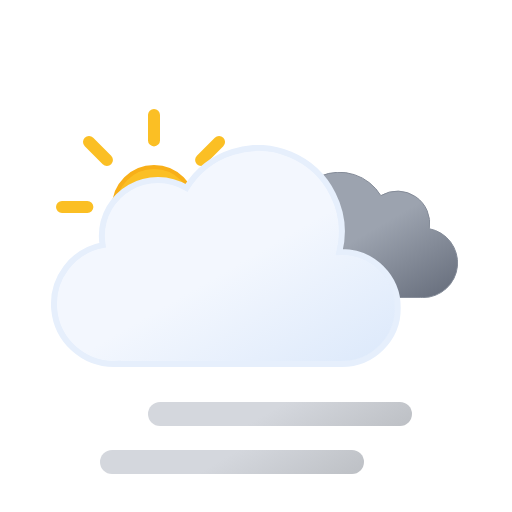
t = 0.00 s
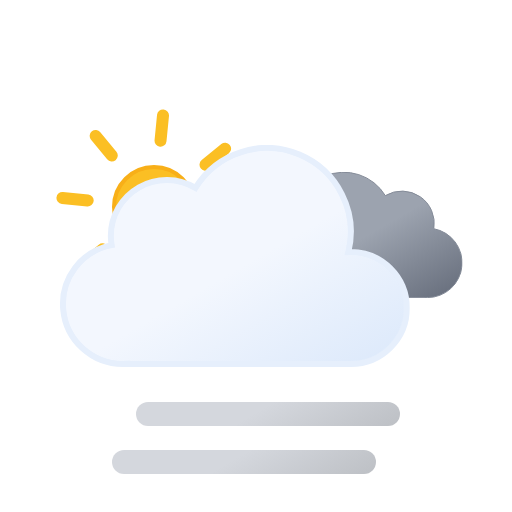
t = 0.75 s
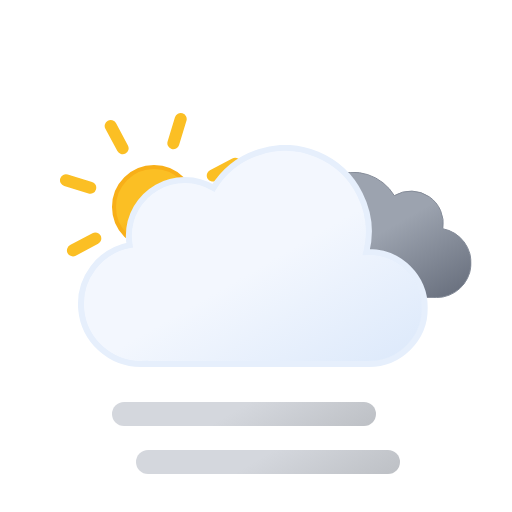
t = 2.25 s
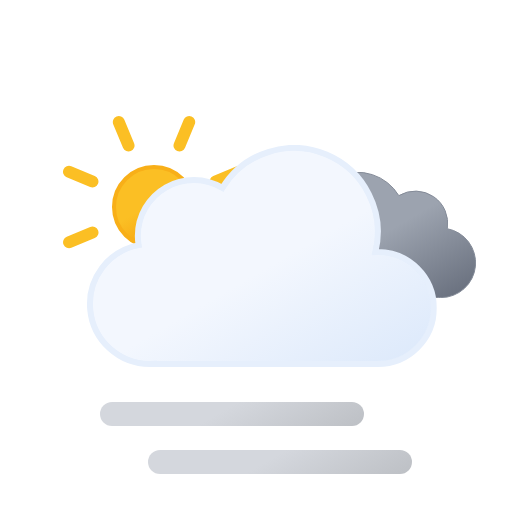
t = 3.00 s
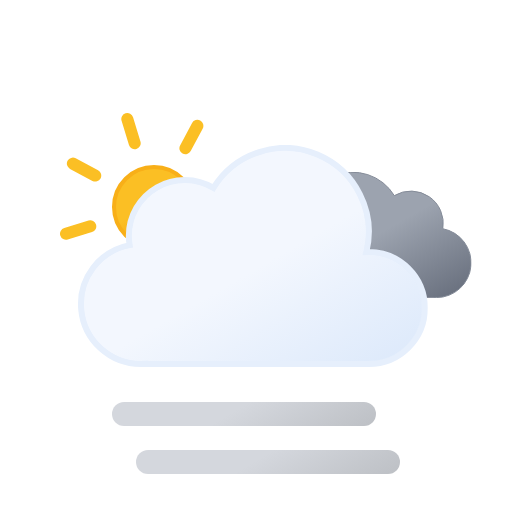
t = 3.75 s
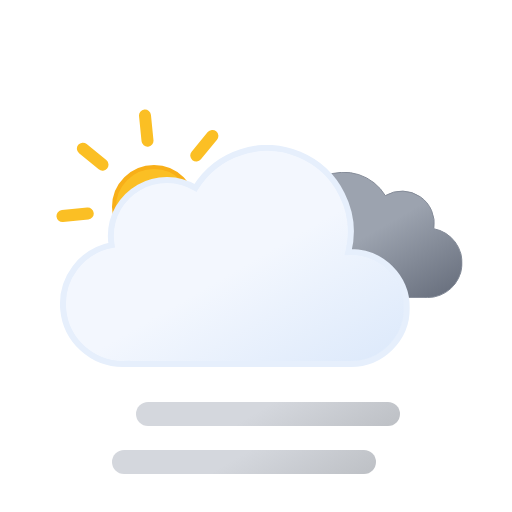
t = 5.25 s

The animated SVG that drew these frames (rendered in a browser with its animation timeline set to each time). Animation: 5 SMIL elements (animateTransform=5); one cycle of 6.00 s, repeats indefinitely.

<svg xmlns="http://www.w3.org/2000/svg" xmlns:xlink="http://www.w3.org/1999/xlink" viewBox="0 0 512 512">
    <defs>
        <linearGradient id="a" x1="99.45" y1="30.68" x2="232.64" y2="261.37" gradientUnits="userSpaceOnUse">
            <stop offset="0" stop-color="#f3f7fe"/>
            <stop offset="0.45" stop-color="#f3f7fe"/>
            <stop offset="1" stop-color="#deeafb"/>
        </linearGradient>
        <linearGradient id="b" x1="52.74" y1="9.62" x2="133.36" y2="149.27" gradientUnits="userSpaceOnUse">
            <stop offset="0" stop-color="#9ca3af"/>
            <stop offset="0.45" stop-color="#9ca3af"/>
            <stop offset="1" stop-color="#6b7280"/>
        </linearGradient>
        <linearGradient id="c" x1="96" y1="-2.35" x2="168" y2="122.35" gradientUnits="userSpaceOnUse">
            <stop offset="0" stop-color="#d4d7dd"/>
            <stop offset="0.45" stop-color="#d4d7dd"/>
            <stop offset="1" stop-color="#bec1c6"/>
        </linearGradient>
        <linearGradient id="d" y1="-50.35" x2="168" y2="74.35" xlink:href="#c"/>
        <linearGradient id="e" x1="78" y1="63.35" x2="118" y2="132.65" gradientUnits="userSpaceOnUse">
            <stop offset="0" stop-color="#fbbf24"/>
            <stop offset="0.45" stop-color="#fbbf24"/>
            <stop offset="1" stop-color="#f59e0b"/>
        </linearGradient>
        <symbol id="g" viewBox="0 0 196 196">
            <!-- sun-core -->
            <circle cx="98" cy="98" r="40" stroke="#f8af18" stroke-miterlimit="10" stroke-width="4" fill="url(#e)"/>

            <!-- sun-rays -->
            <path d="M98,31.38V6m0,184V164.62M145.11,50.89,163.05,33M33,163.05l17.94-17.94m0-94.22L33,33m130.1,130.1-17.94-17.94M6,98H31.38M190,98H164.62" fill="none" stroke="#fbbf24" stroke-linecap="round" stroke-miterlimit="10" stroke-width="12">
                <animateTransform
                    attributeName="transform"
                    additive="sum"
                    type="rotate"
                    values="0 98 98; 45 98 98"
                    dur="6s"
                    repeatCount="indefinite"/>
            </path>
        </symbol>
        <symbol id="i" viewBox="0 0 200.26 126.12">
            <path d="M.5,93.18a32.44,32.44,0,0,0,32.44,32.44H162.69v-.12c.77,0,1.53.12,2.31.12a34.75,34.75,0,0,0,6.49-68.89A32.38,32.38,0,0,0,123,23.62,48.58,48.58,0,0,0,34.4,60.81c-.49,0-1-.07-1.46-.07A32.44,32.44,0,0,0,.5,93.18Z" stroke="#848b98" stroke-miterlimit="10" fill="url(#b)"/>
        </symbol>
        <symbol id="j" viewBox="0 0 350 222">
            <path d="M291,107c-.85,0-1.68.09-2.53.13A83.9,83.9,0,0,0,135.6,42.92,55.91,55.91,0,0,0,51,91a56.56,56.56,0,0,0,.8,9.08A60,60,0,0,0,63,219c1.35,0,2.67-.11,4-.2v.2H291a56,56,0,0,0,0-112Z" stroke="#e6effc" stroke-miterlimit="10" stroke-width="6" fill="url(#a)"/>
        </symbol>
        <symbol id="h" viewBox="0 0 398 222" overflow="visible">
            <!-- dark-cloud -->
            <use width="200.26" height="126.12" transform="translate(198 27)" xlink:href="#i">
                <animateTransform
                    attributeName="transform"
                    additive="sum"
                    type="translate"
                    values="-9 0; 9 0; -9 0"
                    dur="6s"
                    repeatCount="indefinite"/>
            </use>

            <!-- cloud -->
            <use width="350" height="222" xlink:href="#j">
                <animateTransform
                    attributeName="transform"
                    additive="sum"
                    type="translate"
                    values="-18 0; 18 0; -18 0"
                    dur="6s"
                    repeatCount="indefinite"/>
            </use>
        </symbol>
        <symbol id="f" viewBox="0 0 410.84 258" overflow="visible">
            <use width="196" height="196" xlink:href="#g"/>
            <use width="398" height="222" transform="translate(12.84 36)" xlink:href="#h"/>
        </symbol>
        <symbol id="k" viewBox="0 0 264 72" overflow="visible">
            <line x1="12" y1="60" x2="252" y2="60" fill="none" stroke-linecap="round" stroke-miterlimit="10" stroke-width="24" stroke="url(#c)">
                <animateTransform
                    attributeName="transform"
                    additive="sum"
                    type="translate"
                    values="-24 0; 24 0; -24 0"
                    dur="6s"
                    repeatCount="indefinite"/>
            </line>
            <line x1="12" y1="12" x2="252" y2="12" fill="none" stroke-linecap="round" stroke-miterlimit="10" stroke-width="24" stroke="url(#d)">
                <animateTransform
                    attributeName="transform"
                    additive="sum"
                    type="translate"
                    values="24 0; -24 0; 24 0"
                    dur="6s"
                    repeatCount="indefinite"/>
            </line>
        </symbol>
    </defs>
    <use width="410.84" height="258" transform="translate(56 109)" xlink:href="#f"/>
    <use width="264" height="72" transform="translate(124 402)" xlink:href="#k"/>
</svg>
